Dataset: data (GitHub, DYUTIMAN03/ECG_HeartVision). Classes: abnormal, normal.

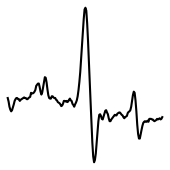
Label: abnormal

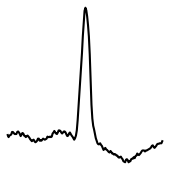
Label: abnormal

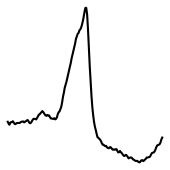
Label: normal

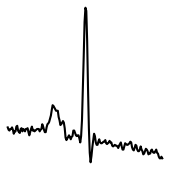
Label: abnormal

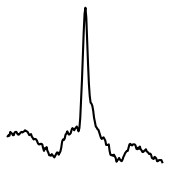
Label: abnormal

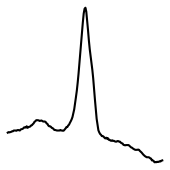
Label: normal
